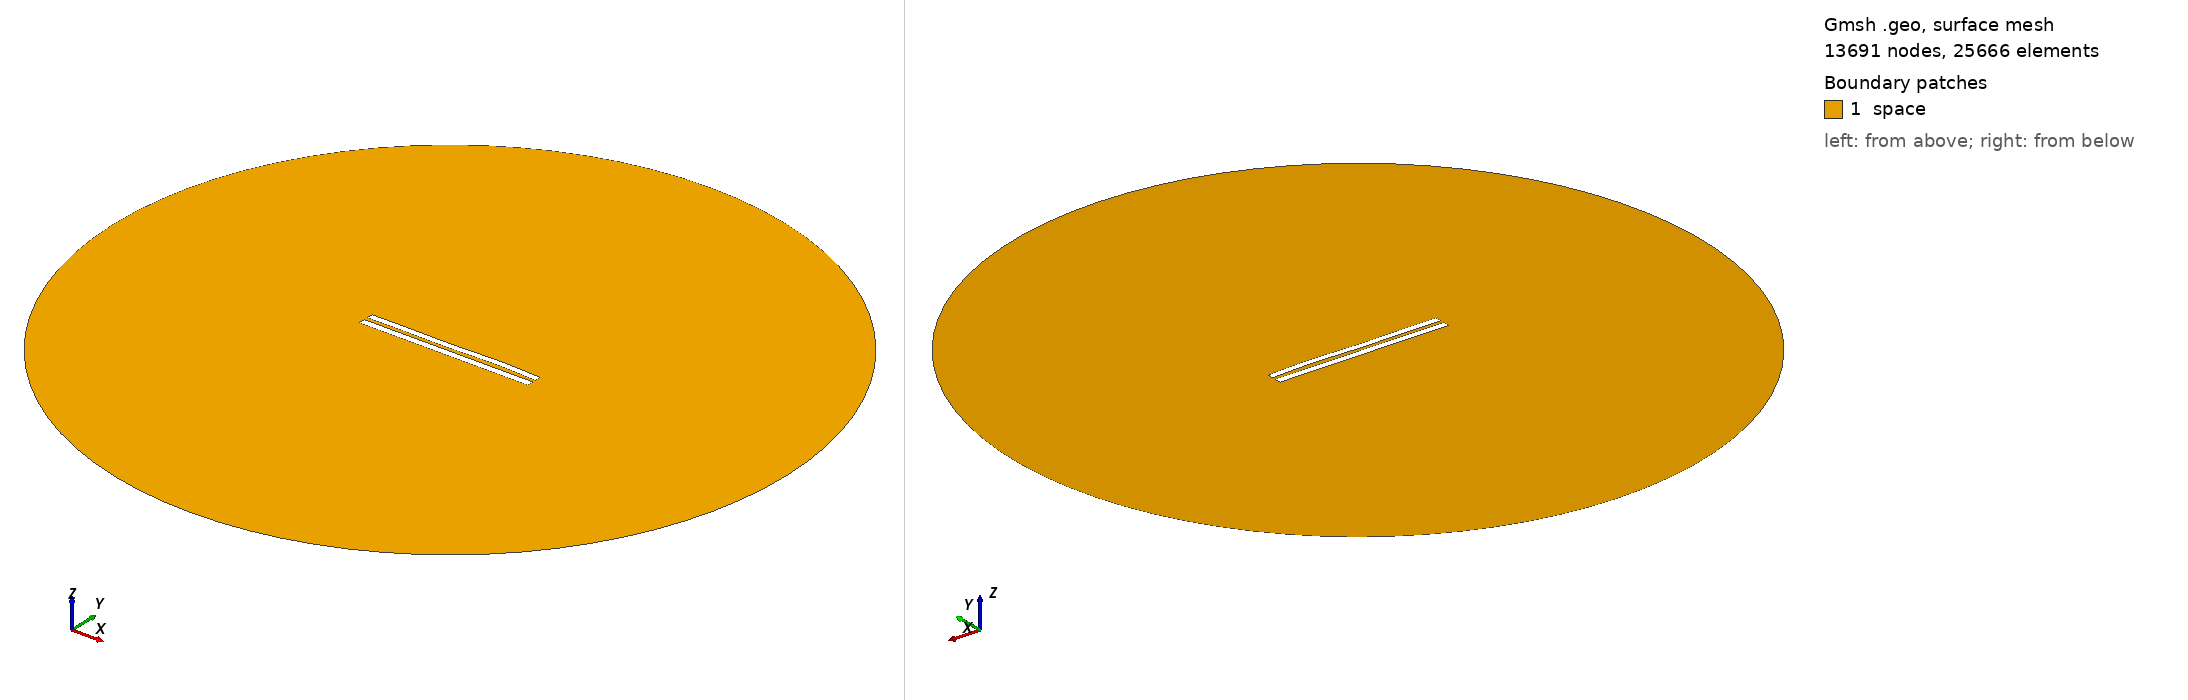

Gmsh geometry script, surface-meshed: 13691 nodes, 25666 surface elements. Boundary patches (legend numbers): 1 space. Left view from above one corner, right view from below the opposite corner. Legend entries are the model's physical surfaces. The drawing asked Gmsh for element sizes between 1% and 20% of the model's largest extent; the script's own settings can give other sizes.

=== 5580.geo (drawn) ===
//---------------------------------------
// Geometry kernel
//---------------------------------------

SetFactory("OpenCASCADE");



//---------------------------------------
// Parameters of the geometry
//---------------------------------------

// Overetch of the upper plate
overetch = 0.125;

// Distance between the plates
distance = 2.25;

// Discretization over the x axis (for the deformation)
nx = 50; 

// Length of the plate
L = 100 - overetch; 

// Number of modes
n = 4; 

// 1st mode coefficient
coeff(1) = 0.15;
beta(1) = 0.596864 * 3.1415926535 / L;

// 2nd mode coefficient
coeff(2) = 0.07499999999999998;
beta(2) = 1.49418 * 3.1415926535 / L;

// 3rd mode coefficient
coeff(3) = -0.15;
beta(3) = 2.50025 * 3.1415926535 / L;

// 4th mode coefficient
coeff(4) = 0.15;
beta(4) = 3.49999 * 3.1415926535 / L;



//---------------------------------------
// Upper plate (deformed rectangle)
//---------------------------------------

// Coordiantes of the upper plate
xmin = -50;
xmax = 50 - overetch;

// Height of the upper plate
yheight = 4 - 2 * overetch;

// Indexes of the points
UpperID[] = {};
LowerID[] = {};
LeftID[] = {};
RightID[] = {};

// Point index
p = 1;

// Horizontal edges
For i In {1:nx}
    x = xmin + (i-1)*(xmax - xmin)/(nx-1);

    y_bottom = distance / 2 + overetch;
    For j In {1:n}
        C = (Cosh(beta(j)*L) + Cos(beta(j)*L)) / (Sinh(beta(j)*L) + Sin(beta(j)*L));
        y_bottom  = y_bottom + coeff(j) * (Cosh(beta(j)*(x+50)) - Cos(beta(j)*(x+50)) - C * (Sinh(beta(j)*(x+50)) - Sin(beta(j)*(x+50))));
    EndFor

    y_top = y_bottom + yheight;

    Point(p) = {x, y_top, 0, 1.0};
    UpperID[i] = p;
    p = p + 1;

    Point(p) = {x, y_bottom, 0, 1.0};
    LowerID[i] = p;
    p = p + 1;
EndFor

// Create point lists
UpperPts[] = {}; LowerPts[] = {};
For i In {1:nx}
  UpperPts[] += {UpperID[i]};
  LowerPts[] += {LowerID[i]};
EndFor

// Build splines
Spline(1) = {UpperPts[]};
Spline(2) = {LowerPts[]};
Line(3) = {LowerPts[nx-1], UpperPts[nx-1]};
Line(4) = {LowerPts[0], UpperPts[0]};

// Build the plane surface
Curve Loop(1) = {2, 3, -1, -4};
Plane Surface(1) = {1};



//---------------------------------------
// Lower plate (rectangle)
//---------------------------------------

// Vertices
Point(1001) = {-50, -1, 0, 1.0};
Point(1002) = { 50, -1, 0, 1.0};
Point(1003) = { 50,  -5, 0, 1.0};
Point(1004) = {-50,  -5, 0, 1.0};

// Edges
Line(5) = {1001, 1002};
Line(6) = {1002, 1003};
Line(7) = {1003, 1004};
Line(8) = {1004, 1001};

// Plane surface
Line Loop(2) = {5, 6, 7, 8};
Plane Surface(2) = {2}; 



//---------------------------------------
// Outer (fictious) boundary
//---------------------------------------

// Points
Point(1005) = {0, 0, 0};       // Center
Point(1006) = {200, 0, 0};     // Start point
Point(1007) = {0, 200, 0};     // 90 degrees
Point(1008) = {-200, 0, 0};    // 180 degrees
Point(1009) = {0, -200, 0};    // 270 degrees

// Circle arcs (each needs start, center, end)
Circle(9) = {1006, 1005, 1007};
Circle(10) = {1007, 1005, 1008};
Circle(11) = {1008, 1005, 1009};
Circle(12) = {1009, 1005, 1006};

// Plane surface for the entire domain
Curve Loop(3) = {9, 10, 11, 12};
Surface(3) = {3};

// Subtract the plates from the whole domain to obtain the actual domain where we want to solve the equations
BooleanDifference{ Surface{3}; Delete; }{ Surface{1}; Surface{2}; Delete; }




//---------------------------------------
// Transfinite Lines/Curves
//---------------------------------------

// Set the number of points on the boundaries
r = 7;

// Plates
Transfinite Curve {1, 2} = 50*r Using Progression 1;
Transfinite Curve {3, 4} = 2*r Using Progression 1;
Transfinite Line {5, 7} = 50*r Using Progression 1;
Transfinite Line {6, 8} = 2*r Using Progression 1;

// Outer boundary
Transfinite Line {9, 10, 11, 12} = 20 Using Progression 1;



//---------------------------------------
// Physical groups
//---------------------------------------                

// Physical curves (boundaries)
Physical Line("force_segment", 10) = {2};
Physical Line("upper_plate", 11) = {1, 3, 4};
Physical Line("lower_plate", 12) = {5, 6, 7, 8};
Physical Line("boundary", 20) = {9, 10, 11, 12};

// Physical Surfaces
Physical Surface("space", 30) = {3};



//---------------------------------------
// 6. Generate the Mesh
//---------------------------------------

// 2D mesh generation
Mesh 2;
